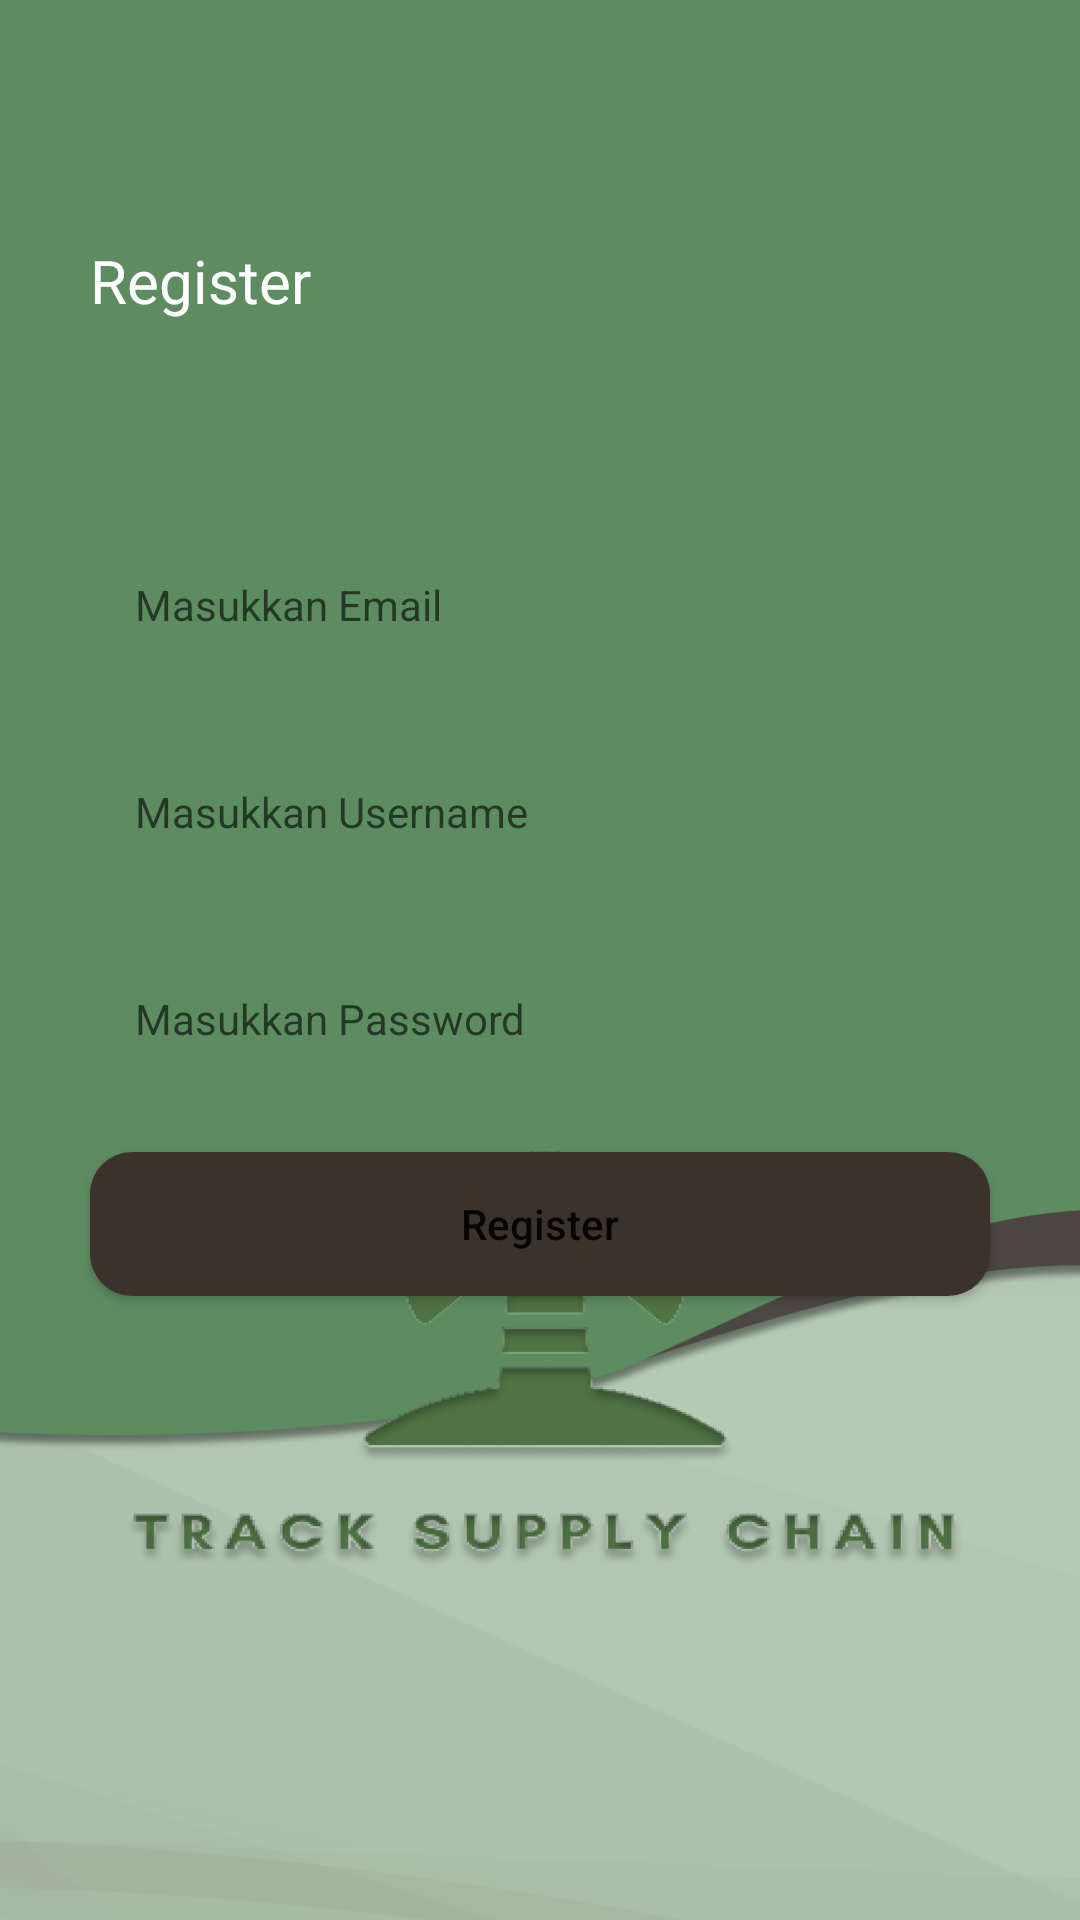

Layout XML and referenced resources for this Android screen:
<!-- AndroidManifest.xml: application theme Theme.Palmapp -->
<!-- res/layout/fragment_register.xml -->
<?xml version="1.0" encoding="utf-8"?>
<LinearLayout
    android:orientation="vertical"
    xmlns:app="http://schemas.android.com/apk/res-auto"
    xmlns:android="http://schemas.android.com/apk/res/android"
    xmlns:tools="http://schemas.android.com/tools"
    android:layout_width="match_parent"
    android:layout_height="match_parent"
    android:background="@drawable/img_3"

    tools:context=".view.RegisterFragment">

    <TextView
        android:layout_marginLeft="30dp"
        android:textSize="20dp"
        android:textColor="@color/white"
        android:layout_marginTop="80dp"
        android:text="@string/register"
        android:layout_width="wrap_content"
        android:layout_height="wrap_content"/>

    <EditText
        android:id="@+id/et_emailRegis"
        android:layout_marginLeft="30dp"
        android:layout_marginRight="30dp"
        android:layout_marginTop="70dp"
        android:padding="15dp"
        android:hint="@string/masukkan_email"
        style="@style/EditTextStyle"
        android:layout_width="match_parent"
        android:layout_height="wrap_content"/>
    <EditText
        android:id="@+id/et_namaLengkapRegis"
        android:layout_marginLeft="30dp"
        android:layout_marginRight="30dp"
        android:layout_marginTop="20dp"
        android:padding="15dp"
        android:hint="@string/masukkan_nama_lengkap"
        style="@style/EditTextStyle"
        android:layout_width="match_parent"
        android:layout_height="wrap_content"/>
    <RelativeLayout
        android:layout_width="match_parent"
        android:layout_height="wrap_content">
        <EditText
            android:id="@+id/et_passwordRegis"
            android:layout_marginLeft="30dp"
            android:layout_marginRight="30dp"
            android:layout_marginTop="20dp"
            android:padding="15dp"
            android:hint="@string/masukkan_password"
            style="@style/EditTextStyle"
            android:layout_width="match_parent"
            android:layout_height="wrap_content"/>

        <ImageView
            android:id="@+id/btn_view_pass"
            android:layout_width="30dp"
            android:layout_height="30dp"
            android:layout_alignTop="@+id/et_passwordRegis"
            android:layout_alignEnd="@+id/et_passwordRegis"
            android:layout_alignBottom="@+id/et_passwordRegis"
            android:layout_marginEnd="5dp"
            android:src="@drawable/ic_outline_remove_green_eye_24" />

    </RelativeLayout>

    <Button
        android:id="@+id/btn_register"
        android:text="@string/register"
        style="@style/ButtonStyle"
        android:layout_marginRight="30dp"
        android:layout_marginLeft="30dp"
        android:layout_marginTop="20dp"
        android:padding="2dp"
        android:layout_width="match_parent"
        android:layout_height="wrap_content"/>

    <LinearLayout
        android:orientation="horizontal"
        android:layout_marginTop="300dp"
        android:layout_width="match_parent"
        android:layout_height="wrap_content">

        <TextView
            android:layout_marginLeft="120dp"
            android:textStyle="bold"
            android:text="@string/dont_have_account"
            android:layout_width="wrap_content"
            android:layout_height="wrap_content"/>
        <TextView
            android:id="@+id/btn_signup"
            android:layout_marginLeft="10dp"
            android:textStyle="bold"
            android:shadowColor="@color/brown"
            android:text="@string/sign_up"
            android:layout_width="wrap_content"
            android:layout_height="wrap_content"/>

    </LinearLayout>




</LinearLayout>
<!-- resources referenced by this layout -->
<resources>
  <color name="brown">#3B322C</color>
  <color name="white">#FFFFFFFF</color>
  <!-- drawable ic_outline_remove_green_eye_24 (drawable-v24) -->
  <vector android:height="24dp" android:tint="@color/green"
      android:viewportHeight="24" android:viewportWidth="24"
      android:width="24dp" xmlns:android="http://schemas.android.com/apk/res/android">
      <path android:fillColor="@android:color/white" android:pathData="M12,6.5c3.79,0 7.17,2.13 8.82,5.5 -1.65,3.37 -5.02,5.5 -8.82,5.5S4.83,15.37 3.18,12C4.83,8.63 8.21,6.5 12,6.5m0,-2C7,4.5 2.73,7.61 1,12c1.73,4.39 6,7.5 11,7.5s9.27,-3.11 11,-7.5c-1.73,-4.39 -6,-7.5 -11,-7.5zM12,9.5c1.38,0 2.5,1.12 2.5,2.5s-1.12,2.5 -2.5,2.5 -2.5,-1.12 -2.5,-2.5 1.12,-2.5 2.5,-2.5m0,-2c-2.48,0 -4.5,2.02 -4.5,4.5s2.02,4.5 4.5,4.5 4.5,-2.02 4.5,-4.5 -2.02,-4.5 -4.5,-4.5z"/>
  </vector>
  <!-- drawable img_3: png bitmap (drawable-v24, 94267 bytes) -->
  <string name="dont_have_account">Dont have account?</string>
  <string name="masukkan_email">Masukkan Email</string>
  <string name="masukkan_nama_lengkap">Masukkan Username</string>
  <string name="masukkan_password">Masukkan Password</string>
  <string name="register">Register</string>
  <string name="sign_up">Sign Up</string>
  <style name="ButtonStyle">
          <item name="android:background">@drawable/style_button</item>
          <item name="android:layout_width">match_parent</item>
          <item name="android:layout_height">48dp</item>
          <item name="textAllCaps">false</item>
          <item name="android:textSize">14sp</item>
      </style>
  <style name="EditTextStyle">
          <item name="android:background">@drawable/style_et</item>
          <item name="android:layout_width">match_parent</item>
          <item name="android:layout_height">48dp</item>
          <item name="android:paddingHorizontal" tools:ignore="NewApi">16dp</item>
          <item name="android:paddingVertical" tools:ignore="NewApi">14dp</item>
          <item name="android:textSize">14sp</item>
      </style>
  <style name="Theme.Palmapp" parent="Theme.MaterialComponents.DayNight.DarkActionBar">
          
          <item name="colorPrimary">@color/brown</item>
          <item name="colorPrimaryVariant">@color/purple_700</item>
          <item name="colorOnPrimary">@color/white</item>
          
          <item name="colorSecondary">@color/teal_200</item>
          <item name="colorSecondaryVariant">@color/teal_700</item>
          <item name="colorOnSecondary">@color/black</item>
          
          <item name="android:statusBarColor" tools:targetApi="l">?attr/colorPrimaryVariant</item>
          
      </style>
  <color name="green">#5E8C61</color>
  <!-- drawable style_button (drawable-v24) -->
  <?xml version="1.0" encoding="utf-8"?>
  <shape xmlns:android="http://schemas.android.com/apk/res/android">
      <corners android:radius="14dp"/>
      <solid android:color="@color/brown"/>
  </shape>
  <color name="purple_700">#FF3700B3</color>
  <color name="teal_200">#FF03DAC5</color>
  <color name="teal_700">#FF018786</color>
  <color name="black">#FF000000</color>
</resources>
